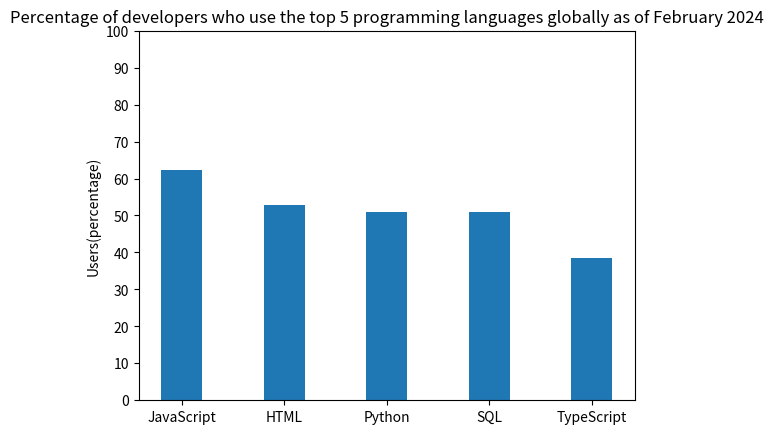

This chart was generated by the following Python code: (Note: this script raises an exception after producing the figure.)
# Create and print a dictionary
programming_language_popularity = {'javascript': 62.3, 'html': 52.9, 'python': 51, 'sql': 51, 'typescript': 38.5}
print(programming_language_popularity)

# Construct a bar plot
import numpy as np
import matplotlib.pyplot as plt
N = 5
Users_percentage = (62.3, 52.9, 51, 51, 38.5)
ind = np.arange(N)
width = 0.4
p1 = plt.bar(ind, Users_percentage, width)
plt.ylabel("Users(percentage)")
plt.title("Percentage of developers who use the top 5 programming languages globally as of February 2024")
plt.xticks(ind,("JavaScript","HTML","Python","SQL","TypeScript"))
plt.yticks(np.arange(0,101,10))
plt.show()

# Return the percentage of developers who use one language taken from the input list
input_language = input("Language:").lower() # This prevents errors when the input has unexpected uppercase letters, for example "PYthOn"
print(f"The percentage of developers who use {input_language} is {programming_language_popularity[input_language]}.")
